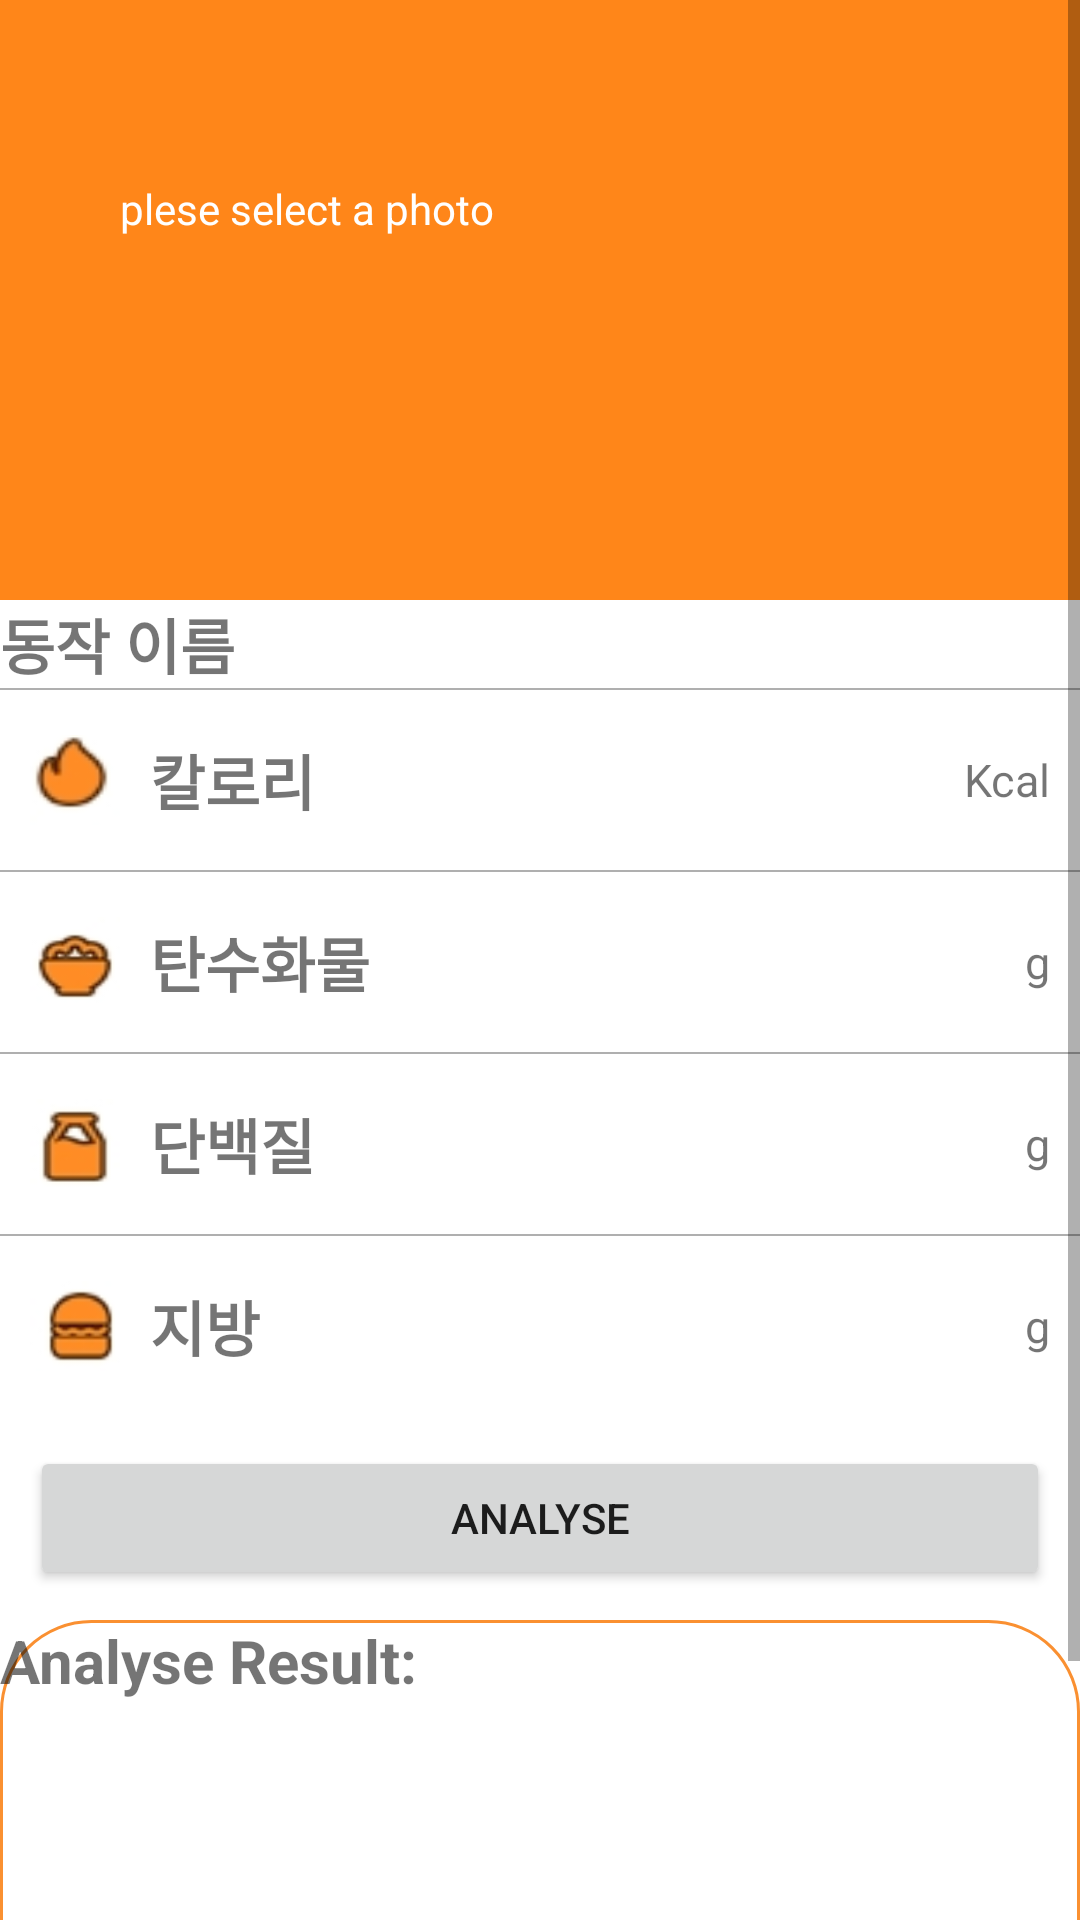

Layout XML and referenced resources for this Android screen:
<!-- AndroidManifest.xml: application theme Theme.DietPlanApp -->
<!-- res/layout/fragment_analyse.xml -->
<?xml version="1.0" encoding="utf-8"?>
<ScrollView xmlns:android="http://schemas.android.com/apk/res/android"
    xmlns:tools="http://schemas.android.com/tools"
    android:layout_width="match_parent"
    android:layout_height="match_parent"
    xmlns:app="http://schemas.android.com/apk/res-auto"
    tools:context=".fragment.UserFragment">

    <LinearLayout
        android:layout_width="match_parent"
        android:layout_height="match_parent"
        android:orientation="vertical">

        <RelativeLayout
            android:layout_width="match_parent"
            android:layout_height="200dp"
            android:background="#FF8619">

            <ImageView
                android:id="@+id/ic_tx"
                android:layout_width="150dp"
                android:layout_height="150dp"
                android:layout_marginStart="@dimen/dp_40"
                android:layout_marginTop="@dimen/dp_40"
                android:layout_marginEnd="@dimen/dp_40"
                android:layout_marginBottom="@dimen/dp_40"
                android:layout_toRightOf="@+id/tv1"
                android:background="@drawable/icon_take_photo" />

            <TextView
                android:id="@+id/tv1"
                android:layout_width="wrap_content"
                android:layout_height="wrap_content"
                android:layout_marginLeft="40dp"
                android:layout_marginTop="@dimen/dp_60"
                android:text="@string/selectphoto"
                android:textColor="@color/white" />

        </RelativeLayout>


        <TextView
            android:layout_width="wrap_content"
            android:layout_height="wrap_content"
            android:text="@string/yy_value"
            android:textSize="@dimen/space_20dp"
            android:textStyle="bold"/>
        <View
            android:layout_width="match_parent"
            android:layout_height="2px"
            android:background="#AFAFAF"/>
        <LinearLayout
            android:layout_width="match_parent"
            android:layout_height="@dimen/dp_60"
            android:orientation="horizontal">
            <ImageView
                android:layout_width="30dp"
                android:layout_height="30dp"
                android:layout_margin="@dimen/dp_10"
                android:layout_gravity="center"
                android:background="@drawable/ic_hot"/>
            <TextView
                android:layout_width="wrap_content"
                android:layout_height="wrap_content"
                android:text="칼로리"
                android:textSize="20dp"
                android:textStyle="bold"
                android:layout_gravity="center"/>
            <TextView
                android:id="@+id/tv_kcal"
                android:layout_width="match_parent"
                android:layout_height="wrap_content"
                android:text="Kcal"
                android:textSize="15dp"
                android:layout_margin="@dimen/space_10dp"
                android:gravity="right"
                android:layout_gravity="center"/>
        </LinearLayout>
        <View
            android:layout_width="match_parent"
            android:layout_height="2px"
            android:background="#AFAFAF"/>
        <LinearLayout
            android:layout_width="match_parent"
            android:layout_height="@dimen/dp_60"
            android:orientation="horizontal">
            <ImageView
                android:layout_width="30dp"
                android:layout_height="30dp"
                android:layout_margin="@dimen/dp_10"
                android:layout_gravity="center"
                android:background="@drawable/ic_ts"/>

            <TextView
                android:layout_width="wrap_content"
                android:layout_height="wrap_content"
                android:layout_gravity="center"
                android:text="탄수화물"
                android:textSize="20dp"
                android:textStyle="bold" />

            <TextView
                android:id="@+id/tv_ts"

                android:layout_width="match_parent"
                android:layout_height="wrap_content"
                android:text="g"
                android:textSize="15dp"
                android:layout_margin="@dimen/space_10dp"
                android:gravity="right"
                android:layout_gravity="center"/>
        </LinearLayout>
        <View
            android:layout_width="match_parent"
            android:layout_height="2px"
            android:background="#AFAFAF"/>
        <LinearLayout
            android:layout_width="match_parent"
            android:layout_height="@dimen/dp_60"
            android:orientation="horizontal">
            <ImageView
                android:layout_width="30dp"
                android:layout_height="30dp"
                android:layout_margin="@dimen/dp_10"
                android:layout_gravity="center"
                android:background="@drawable/ic_db"/>
            <TextView
                android:layout_width="wrap_content"
                android:layout_height="wrap_content"
                android:text="단백질"
                android:textSize="20dp"
                android:textStyle="bold"
                android:layout_gravity="center"/>
            <TextView
                android:id="@+id/tv_db"

                android:layout_width="match_parent"
                android:layout_height="wrap_content"
                android:text="g"
                android:textSize="15dp"
                android:layout_margin="@dimen/space_10dp"
                android:gravity="right"
                android:layout_gravity="center"/>
        </LinearLayout>
        <View
            android:layout_width="match_parent"
            android:layout_height="2px"
            android:background="#AFAFAF"/>
        <LinearLayout
            android:layout_width="match_parent"
            android:layout_height="@dimen/dp_60"
            android:orientation="horizontal">
            <ImageView
                android:layout_width="30dp"
                android:layout_height="30dp"
                android:layout_margin="@dimen/dp_10"
                android:layout_gravity="center"
                android:background="@drawable/ic_zf"/>
            <TextView

                android:layout_width="wrap_content"
                android:layout_height="wrap_content"
                android:text="지방"
                android:textSize="20dp"
                android:textStyle="bold"
                android:layout_gravity="center"/>
            <TextView
                android:id="@+id/tv_zf"
                android:layout_width="match_parent"
                android:layout_height="wrap_content"
                android:text="g"
                android:textSize="15dp"
                android:layout_margin="@dimen/space_10dp"
                android:gravity="right"
                android:layout_gravity="center"/>
        </LinearLayout>

        <Button
            android:id="@+id/btn_analyse"
            android:layout_width="match_parent"
            android:layout_height="wrap_content"
            android:text="@string/analyse"
            android:layout_margin="@dimen/text10"/>
        <TextView
            android:id="@+id/tv_result"
            android:layout_width="match_parent"
            android:layout_height="200dp"
            android:text="@string/analyseresult"
            android:background="@drawable/textview_border_bg"
            android:textSize="@dimen/space_20dp"
            android:textStyle="bold"/>

    </LinearLayout>


</ScrollView>
<!-- resources referenced by this layout -->
<resources>
  <color name="white">#FFFFFFFF</color>
  <dimen name="dp_10">10dp</dimen>
  <dimen name="dp_40">40dp</dimen>
  <dimen name="dp_60">60dp</dimen>
  <dimen name="space_10dp">10dp</dimen>
  <dimen name="space_20dp">20dp</dimen>
  <dimen name="text10">10sp</dimen>
  <!-- drawable ic_db: png bitmap (drawable, 1381 bytes) -->
  <!-- drawable ic_hot: png bitmap (drawable, 1230 bytes) -->
  <!-- drawable ic_ts: png bitmap (drawable, 1496 bytes) -->
  <!-- drawable ic_zf: png bitmap (drawable, 1520 bytes) -->
  <!-- drawable textview_border_bg (drawable) -->
  <?xml version="1.0" encoding="utf-8"?>
  
  <shape xmlns:android="http://schemas.android.com/apk/res/android" android:shape="rectangle" >
      <solid android:color="#ffffff" />
      <corners android:radius="@dimen/dp_30" />
      <stroke
          android:width="1dip"
          android:color="@color/bg" />
  </shape>
  <string name="analyse">analyse</string>
  <string name="analyseresult">Analyse Result:</string>
  <string name="selectphoto">plese select a photo</string>
  <string name="yy_value">동작 이름</string>
  <style name="Theme.DietPlanApp" parent="Theme.MaterialComponents.DayNight.DarkActionBar">
          
          <item name="colorPrimary">#FF8719</item>
          <item name="colorPrimaryVariant">#FF8719</item>
          <item name="colorOnPrimary">@color/white</item>
          
          <item name="colorSecondary">@color/teal_200</item>
          <item name="colorSecondaryVariant">@color/teal_700</item>
          <item name="colorOnSecondary">@color/black</item>
          
          <item name="android:statusBarColor" tools:targetApi="l">?attr/colorPrimaryVariant</item>
          
      </style>
  <dimen name="dp_30">30dp</dimen>
  <color name="bg">#FA9031</color>
  <color name="teal_200">#FF03DAC5</color>
  <color name="teal_700">#FF018786</color>
  <color name="black">#FF000000</color>
</resources>
